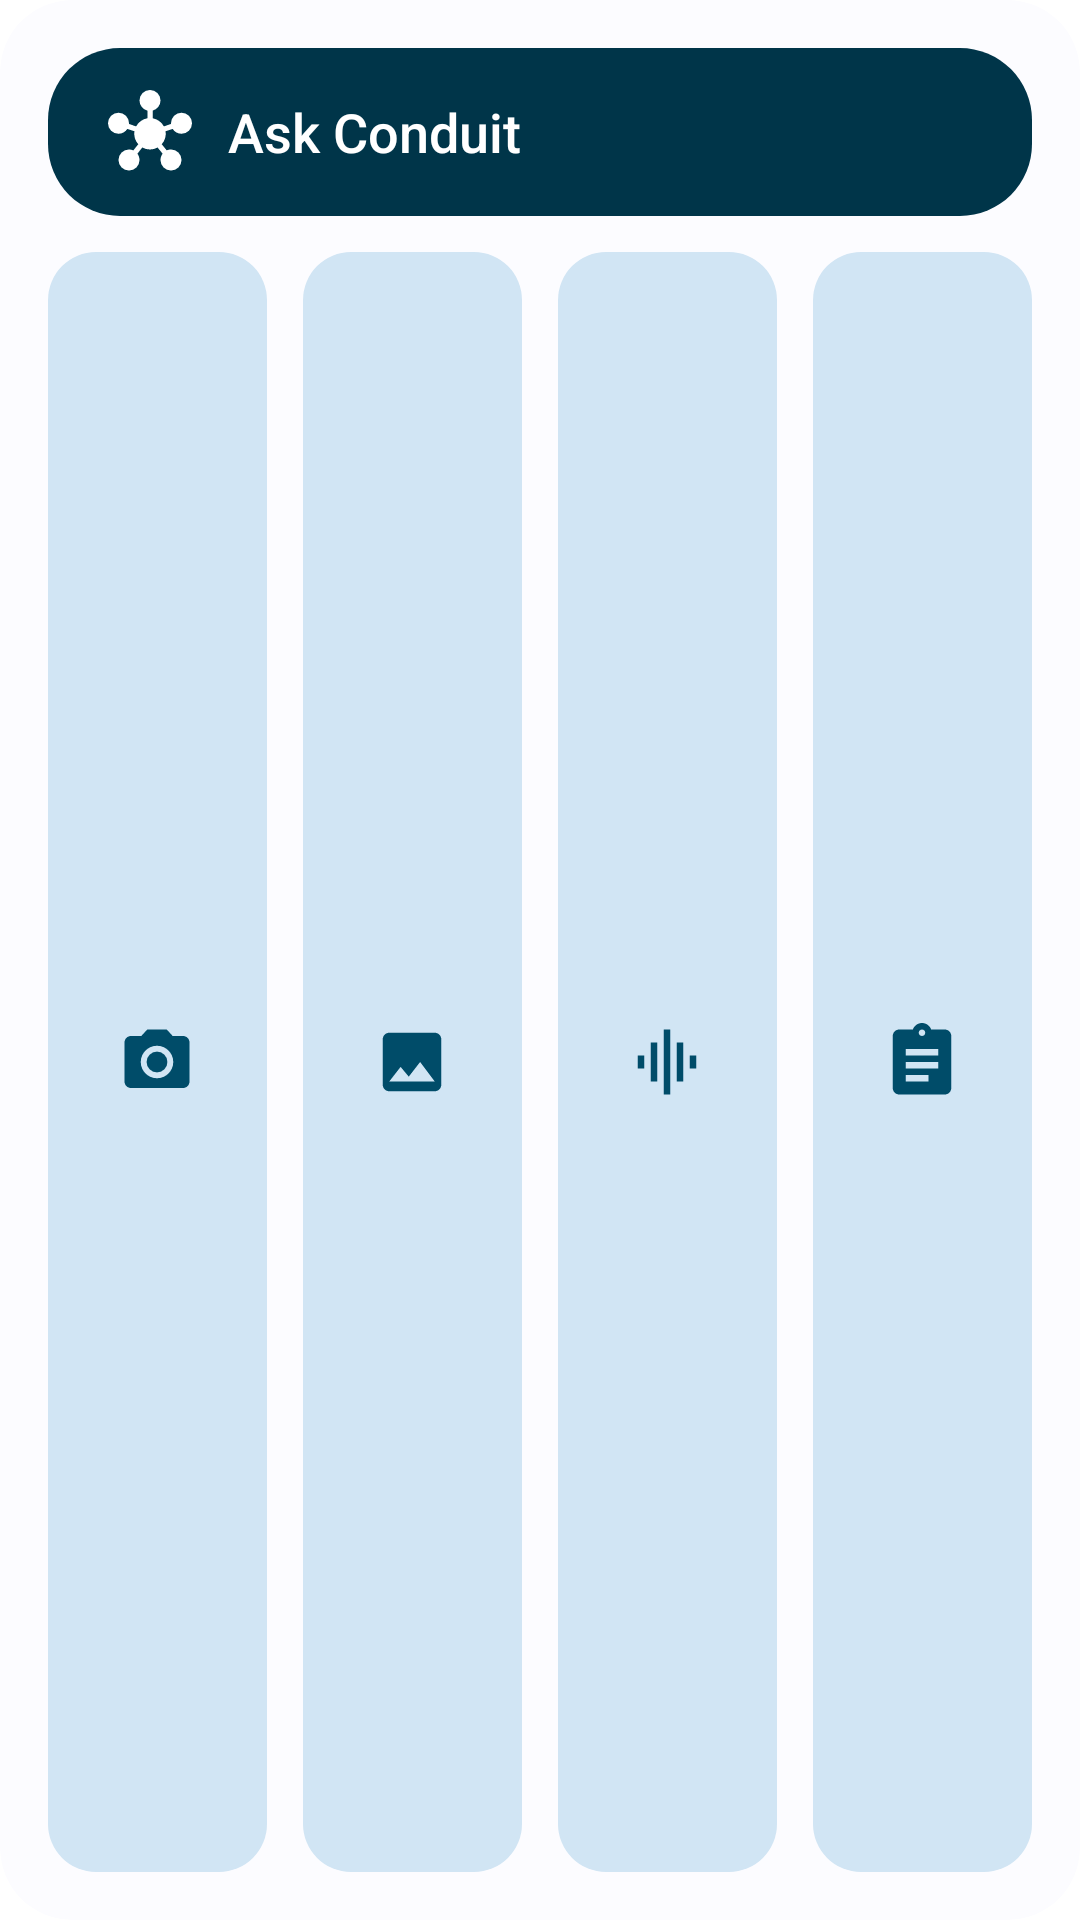

Produce the Android XML layout that renders to this screen, including the resource entries it uses.
<!-- AndroidManifest.xml: fallback theme Theme.MaterialComponents.DayNight.NoActionBar -->
<!-- res/layout/conduit_widget.xml -->
<?xml version="1.0" encoding="utf-8"?>
<LinearLayout xmlns:android="http://schemas.android.com/apk/res/android"
    xmlns:tools="http://schemas.android.com/tools"
    android:id="@+id/widget_container"
    android:layout_width="match_parent"
    android:layout_height="match_parent"
    android:orientation="vertical"
    android:padding="16dp"
    android:background="@drawable/widget_background"
    android:clipToOutline="true">

    
    <LinearLayout
        android:id="@+id/btn_new_chat"
        android:layout_width="match_parent"
        android:layout_height="56dp"
        android:background="@drawable/widget_button_pill"
        android:gravity="center_vertical"
        android:orientation="horizontal"
        android:paddingHorizontal="20dp"
        android:layout_marginBottom="12dp">

        <ImageView
            android:layout_width="28dp"
            android:layout_height="28dp"
            android:src="@drawable/ic_hub"
            android:importantForAccessibility="no"
            android:layout_marginEnd="12dp"
            tools:ignore="UseAppTint" />

        <TextView
            android:layout_width="0dp"
            android:layout_height="wrap_content"
            android:layout_weight="1"
            android:text="@string/widget_ask_conduit"
            android:textColor="@color/widget_on_primary"
            android:textSize="18sp"
            android:fontFamily="sans-serif-medium" />

    </LinearLayout>

    
    <LinearLayout
        android:layout_width="match_parent"
        android:layout_height="0dp"
        android:layout_weight="1"
        android:orientation="horizontal"
        android:gravity="center"
        android:baselineAligned="false">

        
        <FrameLayout
            android:id="@+id/btn_camera"
            android:layout_width="0dp"
            android:layout_height="match_parent"
            android:layout_weight="1"
            android:layout_marginEnd="6dp"
            android:background="@drawable/widget_button_circle">

            <ImageView
                android:layout_width="26dp"
                android:layout_height="26dp"
                android:layout_gravity="center"
                android:src="@drawable/ic_widget_camera"
                android:importantForAccessibility="no"
                tools:ignore="UseAppTint" />

        </FrameLayout>

        
        <FrameLayout
            android:id="@+id/btn_photos"
            android:layout_width="0dp"
            android:layout_height="match_parent"
            android:layout_weight="1"
            android:layout_marginHorizontal="6dp"
            android:background="@drawable/widget_button_circle">

            <ImageView
                android:layout_width="26dp"
                android:layout_height="26dp"
                android:layout_gravity="center"
                android:src="@drawable/ic_widget_photos"
                android:importantForAccessibility="no"
                tools:ignore="UseAppTint" />

        </FrameLayout>

        
        <FrameLayout
            android:id="@+id/btn_mic"
            android:layout_width="0dp"
            android:layout_height="match_parent"
            android:layout_weight="1"
            android:layout_marginHorizontal="6dp"
            android:background="@drawable/widget_button_circle">

            <ImageView
                android:layout_width="26dp"
                android:layout_height="26dp"
                android:layout_gravity="center"
                android:src="@drawable/ic_widget_waveform"
                android:importantForAccessibility="no"
                tools:ignore="UseAppTint" />

        </FrameLayout>

        
        <FrameLayout
            android:id="@+id/btn_clipboard"
            android:layout_width="0dp"
            android:layout_height="match_parent"
            android:layout_weight="1"
            android:layout_marginStart="6dp"
            android:background="@drawable/widget_button_circle">

            <ImageView
                android:layout_width="26dp"
                android:layout_height="26dp"
                android:layout_gravity="center"
                android:src="@drawable/ic_widget_clipboard"
                android:importantForAccessibility="no"
                tools:ignore="UseAppTint" />

        </FrameLayout>

    </LinearLayout>

</LinearLayout>
<!-- resources referenced by this layout -->
<resources>
  <color name="widget_on_primary">@android:color/white</color>
  <!-- drawable ic_widget_clipboard (drawable) -->
  <?xml version="1.0" encoding="utf-8"?>
  <vector xmlns:android="http://schemas.android.com/apk/res/android"
      android:width="24dp"
      android:height="24dp"
      android:viewportWidth="24"
      android:viewportHeight="24"
      android:tint="@color/widget_on_secondary_container_fallback">
      <path
          android:fillColor="@android:color/white"
          android:pathData="M19,2h-4.18C14.4,0.84 13.3,0 12,0c-1.3,0 -2.4,0.84 -2.82,2H5c-1.1,0 -2,0.9 -2,2v16c0,1.1 0.9,2 2,2h14c1.1,0 2,-0.9 2,-2V4c0,-1.1 -0.9,-2 -2,-2zM12,2c0.55,0 1,0.45 1,1s-0.45,1 -1,1 -1,-0.45 -1,-1 0.45,-1 1,-1zM14,18H7v-2h7v2zM17,14H7v-2h10v2zM17,10H7V8h10v2z" />
  </vector>
  <!-- drawable ic_widget_photos (drawable) -->
  <?xml version="1.0" encoding="utf-8"?>
  <vector xmlns:android="http://schemas.android.com/apk/res/android"
      android:width="24dp"
      android:height="24dp"
      android:viewportWidth="24"
      android:viewportHeight="24"
      android:tint="@color/widget_on_secondary_container_fallback">
      <path
          android:fillColor="@android:color/white"
          android:pathData="M21,19V5c0,-1.1 -0.9,-2 -2,-2H5c-1.1,0 -2,0.9 -2,2v14c0,1.1 0.9,2 2,2h14c1.1,0 2,-0.9 2,-2zM8.5,13.5l2.5,3.01L14.5,12l4.5,6H5l3.5,-4.5z" />
  </vector>
  <!-- drawable ic_widget_waveform (drawable) -->
  <?xml version="1.0" encoding="utf-8"?>
  <vector xmlns:android="http://schemas.android.com/apk/res/android"
      android:width="24dp"
      android:height="24dp"
      android:viewportWidth="24"
      android:viewportHeight="24"
      android:tint="@color/widget_on_secondary_container_fallback">
      <path
          android:fillColor="@android:color/white"
          android:pathData="M7,18h2V6H7v12zM11,22h2V2h-2v20zM3,14h2v-4H3v4zM15,18h2V6h-2v12zM19,10v4h2v-4h-2z" />
  </vector>
  <!-- drawable widget_background (drawable) -->
  <?xml version="1.0" encoding="utf-8"?>
  <shape xmlns:android="http://schemas.android.com/apk/res/android"
      android:shape="rectangle">
      <solid android:color="@color/widget_surface_fallback" />
      <corners android:radius="@dimen/widget_corner_radius" />
  </shape>
  <!-- drawable widget_button_circle (drawable) -->
  <?xml version="1.0" encoding="utf-8"?>
  <ripple xmlns:android="http://schemas.android.com/apk/res/android"
      android:color="#20FFFFFF">
      <item>
          <shape android:shape="rectangle">
              <solid android:color="@color/widget_secondary_container_fallback" />
              <corners android:radius="16dp" />
          </shape>
      </item>
  </ripple>
  <!-- drawable widget_button_pill (drawable) -->
  <?xml version="1.0" encoding="utf-8"?>
  <ripple xmlns:android="http://schemas.android.com/apk/res/android"
      android:color="#40FFFFFF">
      <item>
          <shape android:shape="rectangle">
              <solid android:color="@color/widget_primary_dark_fallback" />
              <corners android:radius="24dp" />
          </shape>
      </item>
  </ripple>
  <string name="widget_ask_conduit">Ask Conduit</string>
  <color name="widget_on_secondary_container_fallback">#1D192B</color>
  <color name="widget_surface_fallback">#FFFBFE</color>
  <dimen name="widget_corner_radius">24dp</dimen>
  <color name="widget_secondary_container_fallback">#E8DEF8</color>
  <color name="widget_primary_dark_fallback">#4A3880</color>
</resources>
